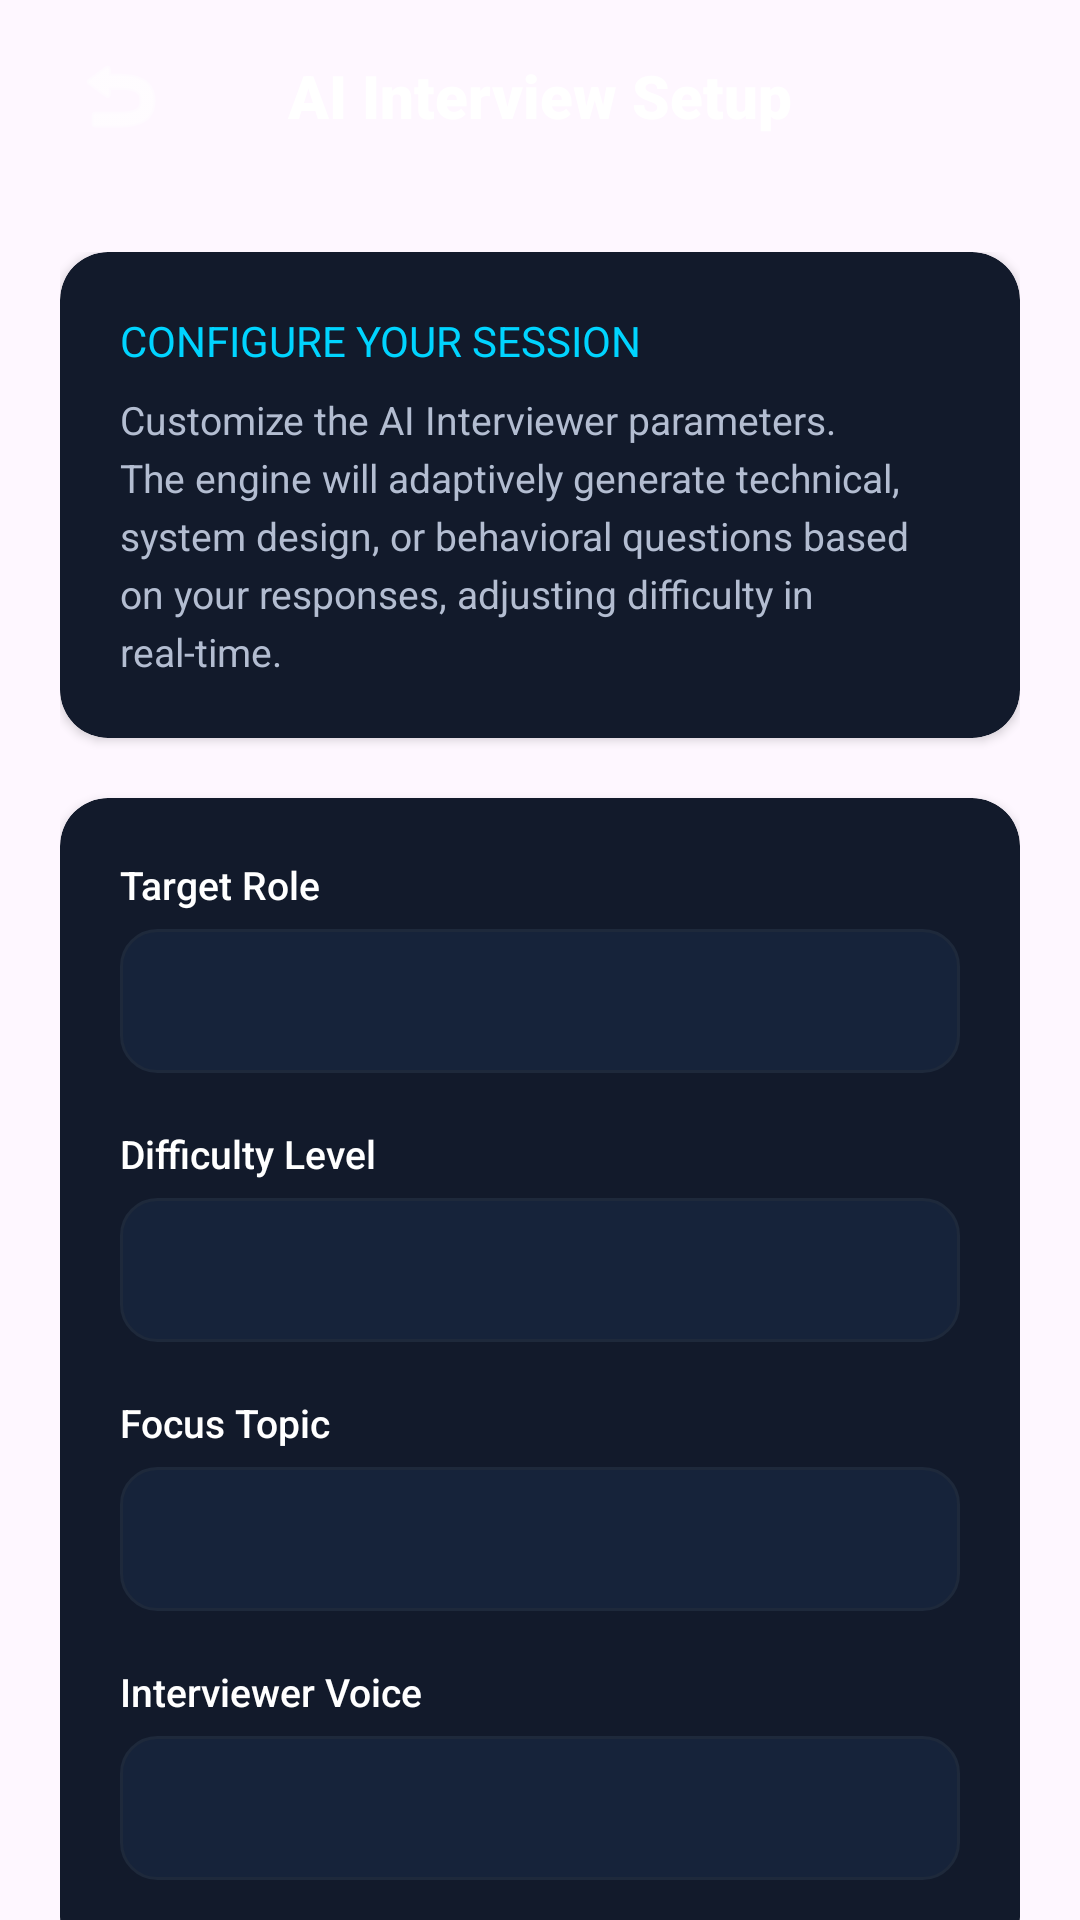

Layout XML and referenced resources for this Android screen:
<!-- AndroidManifest.xml: application theme Theme.AiCareerPilot -->
<!-- res/layout/activity_interview_setup.xml -->
<?xml version="1.0" encoding="utf-8"?>
<androidx.constraintlayout.widget.ConstraintLayout xmlns:android="http://schemas.android.com/apk/res/android"
    xmlns:app="http://schemas.android.com/apk/res-auto"
    xmlns:tools="http://schemas.android.com/tools"
    android:layout_width="match_parent"
    android:layout_height="match_parent"
    android:background="@drawable/bg_gradient">

    
    <RelativeLayout
        android:id="@+id/header_bar"
        android:layout_width="match_parent"
        android:layout_height="64dp"
        android:paddingHorizontal="16dp"
        app:layout_constraintTop_toTopOf="parent">

        <ImageButton
            android:id="@+id/back_btn"
            android:layout_width="48dp"
            android:layout_height="48dp"
            android:layout_centerVertical="true"
            android:background="?android:attr/selectableItemBackgroundBorderless"
            android:contentDescription="Back"
            android:src="@android:drawable/ic_menu_revert"
            android:tint="@color/text_primary"
            app:tint="@color/text_primary" />

        <TextView
            android:layout_width="wrap_content"
            android:layout_height="wrap_content"
            android:layout_centerInParent="true"
            android:fontFamily="sans-serif-black"
            android:text="AI Interview Setup"
            android:textColor="@color/text_primary"
            android:textSize="20sp" />

    </RelativeLayout>

    <ScrollView
        android:layout_width="match_parent"
        android:layout_height="0dp"
        android:fillViewport="true"
        android:scrollbars="none"
        app:layout_constraintBottom_toBottomOf="parent"
        app:layout_constraintTop_toBottomOf="@id/header_bar">

        <LinearLayout
            android:layout_width="match_parent"
            android:layout_height="wrap_content"
            android:orientation="vertical"
            android:padding="20dp">

            
            <androidx.cardview.widget.CardView
                android:layout_width="match_parent"
                android:layout_height="wrap_content"
                app:cardCornerRadius="16dp"
                app:cardBackgroundColor="@color/glass_card"
                android:layout_marginBottom="20dp">

                <LinearLayout
                    android:layout_width="match_parent"
                    android:layout_height="wrap_content"
                    android:orientation="vertical"
                    android:padding="20dp">

                    <TextView
                        android:layout_width="wrap_content"
                        android:layout_height="wrap_content"
                        android:text="Configure Your Session"
                        android:textColor="@color/colorAccent"
                        android:textSize="14sp"
                        android:fontFamily="sans-serif-bold"
                        android:textAllCaps="true"
                        android:layout_marginBottom="8dp" />

                    <TextView
                        android:layout_width="wrap_content"
                        android:layout_height="wrap_content"
                        android:text="Customize the AI Interviewer parameters. The engine will adaptively generate technical, system design, or behavioral questions based on your responses, adjusting difficulty in real-time."
                        android:textColor="@color/text_secondary"
                        android:textSize="13sp"
                        android:lineSpacingExtra="4dp" />

                </LinearLayout>

            </androidx.cardview.widget.CardView>

            
            <androidx.cardview.widget.CardView
                android:layout_width="match_parent"
                android:layout_height="wrap_content"
                app:cardCornerRadius="16dp"
                app:cardBackgroundColor="@color/glass_card"
                android:layout_marginBottom="24dp">

                <LinearLayout
                    android:layout_width="match_parent"
                    android:layout_height="wrap_content"
                    android:orientation="vertical"
                    android:padding="20dp">

                    
                    <TextView
                        android:layout_width="wrap_content"
                        android:layout_height="wrap_content"
                        android:text="Target Role"
                        android:textColor="@color/text_primary"
                        android:textSize="13sp"
                        android:fontFamily="sans-serif-medium"
                        android:layout_marginBottom="6dp" />

                    <FrameLayout
                        android:layout_width="match_parent"
                        android:layout_height="48dp"
                        android:background="@drawable/edit_text_bg"
                        android:layout_marginBottom="18dp"
                        android:paddingHorizontal="12dp">

                        <Spinner
                            android:id="@+id/setup_role_spinner"
                            android:layout_width="match_parent"
                            android:layout_height="match_parent"
                            android:background="@null"
                            android:textColor="@color/text_primary"
                            android:popupBackground="@color/glass_card" />

                    </FrameLayout>

                    
                    <TextView
                        android:layout_width="wrap_content"
                        android:layout_height="wrap_content"
                        android:text="Difficulty Level"
                        android:textColor="@color/text_primary"
                        android:textSize="13sp"
                        android:fontFamily="sans-serif-medium"
                        android:layout_marginBottom="6dp" />

                    <FrameLayout
                        android:layout_width="match_parent"
                        android:layout_height="48dp"
                        android:background="@drawable/edit_text_bg"
                        android:layout_marginBottom="18dp"
                        android:paddingHorizontal="12dp">

                        <Spinner
                            android:id="@+id/setup_difficulty_spinner"
                            android:layout_width="match_parent"
                            android:layout_height="match_parent"
                            android:background="@null"
                            android:textColor="@color/text_primary"
                            android:popupBackground="@color/glass_card" />

                    </FrameLayout>

                    
                    <TextView
                        android:layout_width="wrap_content"
                        android:layout_height="wrap_content"
                        android:text="Focus Topic"
                        android:textColor="@color/text_primary"
                        android:textSize="13sp"
                        android:fontFamily="sans-serif-medium"
                        android:layout_marginBottom="6dp" />

                    <FrameLayout
                        android:layout_width="match_parent"
                        android:layout_height="48dp"
                        android:background="@drawable/edit_text_bg"
                        android:layout_marginBottom="18dp"
                        android:paddingHorizontal="12dp">

                        <Spinner
                            android:id="@+id/setup_topic_spinner"
                            android:layout_width="match_parent"
                            android:layout_height="match_parent"
                            android:background="@null"
                            android:textColor="@color/text_primary"
                            android:popupBackground="@color/glass_card" />

                    </FrameLayout>

                    
                    <TextView
                        android:layout_width="wrap_content"
                        android:layout_height="wrap_content"
                        android:text="Interviewer Voice"
                        android:textColor="@color/text_primary"
                        android:textSize="13sp"
                        android:fontFamily="sans-serif-medium"
                        android:layout_marginBottom="6dp" />

                    <FrameLayout
                        android:layout_width="match_parent"
                        android:layout_height="48dp"
                        android:background="@drawable/edit_text_bg"
                        android:layout_marginBottom="8dp"
                        android:paddingHorizontal="12dp">

                        <Spinner
                            android:id="@+id/setup_voice_spinner"
                            android:layout_width="match_parent"
                            android:layout_height="match_parent"
                            android:background="@null"
                            android:textColor="@color/text_primary"
                            android:popupBackground="@color/glass_card" />

                    </FrameLayout>

                </LinearLayout>

            </androidx.cardview.widget.CardView>

            
            <androidx.appcompat.widget.AppCompatButton
                android:id="@+id/start_interview_btn"
                android:layout_width="match_parent"
                android:layout_height="52dp"
                android:background="@drawable/btn_gradient"
                android:text="Start Adaptive Interview"
                android:textColor="@color/white"
                android:textSize="15sp"
                android:textStyle="bold"
                android:textAllCaps="false" />

        </LinearLayout>

    </ScrollView>

</androidx.constraintlayout.widget.ConstraintLayout>
<!-- resources referenced by this layout -->
<resources>
  <color name="colorAccent">#00D4FF</color>
  <color name="glass_card">#121A2B</color>
  <color name="text_primary">#FFFFFF</color>
  <color name="text_secondary">#B3BDD1</color>
  <color name="white">#FFFFFFFF</color>
  <!-- drawable btn_gradient (drawable) -->
  <?xml version="1.0" encoding="utf-8"?>
  <shape xmlns:android="http://schemas.android.com/apk/res/android"
      android:shape="rectangle">
      <gradient
          android:angle="45"
          android:startColor="@color/colorPrimary"
          android:endColor="@color/colorAccent"
          android:type="linear" />
      <corners android:radius="12dp" />
  </shape>
  <!-- drawable edit_text_bg (drawable) -->
  <?xml version="1.0" encoding="utf-8"?>
  <selector xmlns:android="http://schemas.android.com/apk/res/android">
      
      <item android:state_focused="true">
          <shape android:shape="rectangle">
              <solid android:color="@color/input_background" />
              <stroke
                  android:width="2dp"
                  android:color="@color/input_focused_border" />
              <corners android:radius="12dp" />
          </shape>
      </item>
  
      
      <item>
          <shape android:shape="rectangle">
              <solid android:color="@color/input_background" />
              <stroke
                  android:width="1dp"
                  android:color="@color/glass_card_stroke" />
              <corners android:radius="12dp" />
          </shape>
      </item>
  </selector>
  <style name="Theme.AiCareerPilot" parent="Base.Theme.AiCareerPilot" />
  <color name="colorPrimary">#3B82F6</color>
  <color name="input_background">#16233A</color>
  <color name="input_focused_border">#00D4FF</color>
  <color name="glass_card_stroke">#1E293B</color>
  <style name="Base.Theme.AiCareerPilot" parent="Theme.Material3.DayNight.NoActionBar">
          
          
      </style>
</resources>
